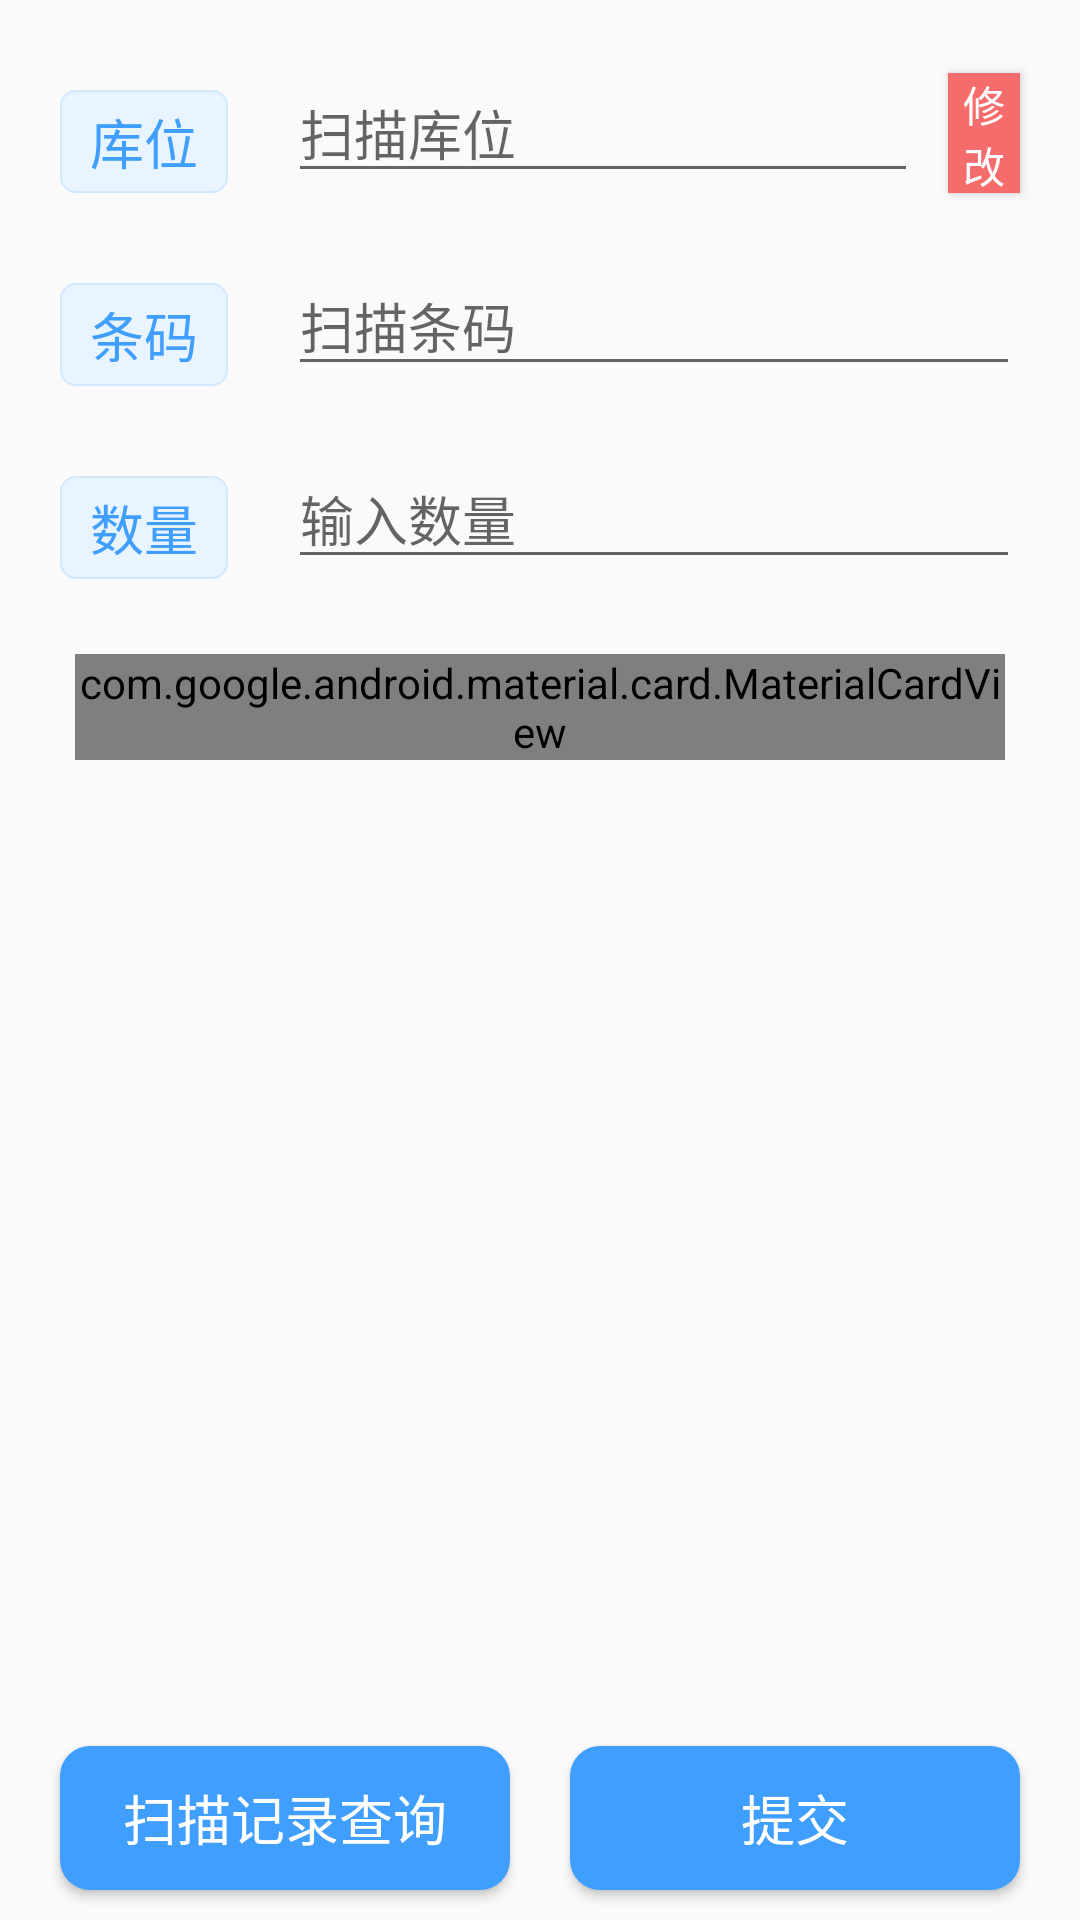

Layout XML and referenced resources for this Android screen:
<!-- AndroidManifest.xml: application theme AppTheme -->
<!-- res/layout/activity_check.xml -->
<?xml version="1.0" encoding="utf-8"?>
<androidx.constraintlayout.widget.ConstraintLayout xmlns:android="http://schemas.android.com/apk/res/android"
    xmlns:app="http://schemas.android.com/apk/res-auto"
    xmlns:tools="http://schemas.android.com/tools"
    android:layout_width="match_parent"
    android:layout_height="match_parent"
    tools:context=".ui.check.CheckActivity">

    <Button
        android:id="@+id/btn_search"
        style="@style/Button"
        android:layout_width="0dp"
        android:layout_height="wrap_content"
        android:layout_marginStart="20dp"
        android:layout_marginEnd="10dp"
        android:layout_marginBottom="10dp"
        android:text="扫描记录查询"
        app:layout_constraintBottom_toBottomOf="parent"
        app:layout_constraintEnd_toStartOf="@+id/guideline7"
        app:layout_constraintStart_toStartOf="parent" />

    <Button
        android:id="@+id/btn_submit"
        style="@style/Button"
        android:layout_width="0dp"
        android:layout_height="wrap_content"
        android:layout_marginStart="10dp"
        android:layout_marginEnd="20dp"
        android:layout_marginBottom="10dp"
        android:text="提交"
        app:layout_constraintBottom_toBottomOf="parent"
        app:layout_constraintEnd_toEndOf="parent"
        app:layout_constraintStart_toStartOf="@+id/guideline7" />

    <Button
        android:id="@+id/btn_areano"
        android:layout_width="0dp"
        android:layout_height="40dp"
        android:layout_marginStart="10dp"
        android:layout_marginEnd="20dp"
        android:background="@color/danger"
        android:text="修改"
        android:textColor="@color/white"
        app:layout_constraintBottom_toBottomOf="@+id/textView8"
        app:layout_constraintEnd_toEndOf="parent"
        app:layout_constraintStart_toEndOf="@+id/txt_areano" />

    <include
        android:id="@+id/board"
        layout="@layout/board"
        android:layout_width="match_parent"
        android:layout_height="wrap_content"

        android:layout_marginStart="20dp"
        android:layout_marginTop="20dp"
        android:layout_marginEnd="20dp"
        app:layout_constraintEnd_toEndOf="parent"
        app:layout_constraintHorizontal_bias="0.0"
        app:layout_constraintStart_toStartOf="parent"
        app:layout_constraintTop_toBottomOf="@+id/textView10" />

    <TextView
        android:id="@+id/textView8"
        style="@style/TextView"
        android:layout_width="wrap_content"
        android:layout_height="wrap_content"
        android:layout_marginStart="20dp"
        android:layout_marginTop="30dp"
        android:text="库位"
        app:layout_constraintStart_toStartOf="parent"
        app:layout_constraintTop_toTopOf="parent" />

    <TextView
        android:id="@+id/textView9"
        style="@style/TextView"
        android:layout_width="wrap_content"
        android:layout_height="wrap_content"
        android:layout_marginStart="20dp"
        android:layout_marginTop="30dp"
        android:text="条码"
        app:layout_constraintStart_toStartOf="parent"
        app:layout_constraintTop_toBottomOf="@+id/textView8" />

    <TextView
        android:id="@+id/textView10"
        style="@style/TextView"
        android:layout_width="wrap_content"
        android:layout_height="wrap_content"
        android:layout_marginStart="20dp"
        android:layout_marginTop="30dp"
        android:text="数量"
        app:layout_constraintStart_toStartOf="parent"
        app:layout_constraintTop_toBottomOf="@+id/textView9" />

    <EditText
        android:id="@+id/txt_areano"
        android:layout_width="0dp"
        android:layout_height="wrap_content"
        android:layout_marginStart="20dp"
        android:ems="10"
        android:hint="扫描库位"
        android:inputType="textPersonName"
        app:layout_constraintBottom_toBottomOf="@+id/textView8"
        app:layout_constraintStart_toEndOf="@+id/textView8" />

    <EditText
        android:id="@+id/txt_serialno"
        android:layout_width="0dp"
        android:layout_height="wrap_content"
        android:layout_marginStart="20dp"
        android:layout_marginEnd="20dp"
        android:ems="10"
        android:hint="扫描条码"
        android:inputType="textPersonName"
        app:layout_constraintBottom_toBottomOf="@+id/textView9"
        app:layout_constraintEnd_toEndOf="parent"
        app:layout_constraintStart_toEndOf="@+id/textView9" />

    <EditText
        android:id="@+id/txt_qty"
        android:layout_width="0dp"
        android:layout_height="wrap_content"
        android:layout_marginStart="20dp"
        android:layout_marginEnd="20dp"
        android:ems="10"
        android:hint="输入数量"
        android:inputType="numberDecimal"
        app:layout_constraintBottom_toBottomOf="@+id/textView10"
        app:layout_constraintEnd_toEndOf="parent"
        app:layout_constraintStart_toEndOf="@+id/textView10" />

    <androidx.constraintlayout.widget.Guideline
        android:id="@+id/guideline7"
        android:layout_width="wrap_content"
        android:layout_height="wrap_content"
        android:orientation="vertical"
        app:layout_constraintGuide_percent="0.5" />
</androidx.constraintlayout.widget.ConstraintLayout>
<!-- res/layout/board.xml (included above) -->
<?xml version="1.0" encoding="utf-8"?>
<LinearLayout xmlns:android="http://schemas.android.com/apk/res/android"
    xmlns:app="http://schemas.android.com/apk/res-auto"
    android:layout_width="match_parent"
    android:layout_height="wrap_content"
    >

    <com.google.android.material.card.MaterialCardView
        android:layout_width="match_parent"
        android:layout_height="wrap_content"
        android:layout_margin="5dp"
        app:cardCornerRadius="5dp"
        app:cardElevation="5dp">

        <LinearLayout
            android:layout_width="match_parent"
            android:layout_height="wrap_content"
            android:layout_margin="5dp"
            android:orientation="vertical"
            android:paddingTop="5dp">

            <LinearLayout
                android:layout_width="match_parent"
                android:layout_height="wrap_content"
                android:orientation="horizontal">

                <TextView
                    android:id="@+id/lbl_materialno"
                    style="@style/Primary"
                    android:layout_width="wrap_content"
                    android:layout_height="wrap_content"
                    android:layout_gravity="left"
                    android:layout_weight="1"
                    android:text="编号:"
                    android:textSize="16sp" />

                <TextView
                    android:id="@+id/lbl_batchno"
                    style="@style/Primary"
                    android:layout_width="0dp"
                    android:layout_height="wrap_content"
                    android:layout_gravity="left"
                    android:layout_weight="1"
                    android:text="批次:"
                    android:textSize="16sp" />
            </LinearLayout>

            <LinearLayout
                android:layout_width="match_parent"
                android:layout_height="wrap_content"
                android:orientation="horizontal">

                <TextView
                    android:id="@+id/lbl_materialname"
                    style="@style/Primary"
                    android:layout_weight="1"
                    android:layout_width="wrap_content"
                    android:layout_height="wrap_content"
                    android:layout_gravity="left"
                    android:text="描述:"
                    android:textSize="16sp" />
            </LinearLayout>

            <LinearLayout
                android:layout_width="match_parent"
                android:layout_height="wrap_content"
                android:orientation="horizontal">

                <TextView
                    android:id="@+id/lbl_qty"
                    style="@style/Primary"
                    android:layout_width="0dp"
                    android:layout_height="wrap_content"
                    android:layout_gravity="left"
                    android:layout_weight="1"
                    android:text="数量:"
                    android:textSize="16sp" />

                <TextView
                    android:id="@+id/lbl_areano"
                    style="@style/Primary"
                    android:layout_width="0dp"
                    android:layout_height="wrap_content"
                    android:layout_gravity="left"
                    android:layout_weight="1"
                    android:text="库位:"
                    android:textSize="16sp" />
            </LinearLayout>


        </LinearLayout>

    </com.google.android.material.card.MaterialCardView>
</LinearLayout>
<!-- resources referenced by this layout -->
<resources>
  <color name="danger">#F56C6C</color>
  <color name="white">#ffffff</color>
  <style name="Button">
          <item name="android:textColor">@color/white</item>
          <item name="android:textSize">18sp</item>
          <item name="android:background">@drawable/button</item>
      </style>
  <style name="TextView">
          <item name="android:paddingTop">4dp</item>
          <item name="android:paddingBottom">4dp</item>
          <item name="android:paddingLeft">10dp</item>
          <item name="android:paddingRight">10dp</item>
          <item name="android:textColor">@color/primary</item>
          <item name="android:textSize">18sp</item>
          <item name="android:background">@drawable/textview</item>
      </style>
  <style name="AppTheme" parent="Theme.AppCompat.Light.NoActionBar">
          
          <item name="colorPrimary">@color/primary</item>
          <item name="colorPrimaryDark">@color/info</item>
          <item name="colorAccent">@color/warning</item>
          <item name="alertDialogTheme">@style/dialogAlert</item>
      </style>
  <!-- drawable button (drawable) -->
  <?xml version="1.0" encoding="utf-8"?>
  <selector xmlns:android="http://schemas.android.com/apk/res/android">
  
      
      <item android:drawable="@drawable/button_normal" android:state_pressed="false"/>
  
      
      <item android:drawable="@drawable/button_pressed" android:state_pressed="true"/>
  
  </selector>
  <color name="primary">#409EFF</color>
  <!-- drawable primary (drawable) -->
  <?xml version="1.0" encoding="utf-8"?>
  <selector xmlns:android="http://schemas.android.com/apk/res/android">
  
      
      <item android:drawable="@drawable/primary_normal" android:state_pressed="false"/>
  
  </selector>
  <!-- drawable textview (drawable) -->
  <?xml version="1.0" encoding="utf-8"?>
  <selector xmlns:android="http://schemas.android.com/apk/res/android">
  
      
      <item android:drawable="@drawable/textview_normal" android:state_pressed="false"/>
  
  </selector>
  <color name="info">#909399</color>
  <color name="warning">#E6A23C</color>
  <style name="dialogAlert" parent="Theme.AppCompat.Light.Dialog.Alert" />
  <!-- drawable button_normal (drawable) -->
  <?xml version="1.0" encoding="utf-8"?>
  <shape
      xmlns:android="http://schemas.android.com/apk/res/android"
      android:shape="rectangle">
  
      
      <corners android:radius="10dp"/>
      
      <solid android:color="@color/primary"/>
  
  </shape>
  <!-- drawable button_pressed (drawable) -->
  <?xml version="1.0" encoding="utf-8"?>
  <shape
      xmlns:android="http://schemas.android.com/apk/res/android"
      android:shape="rectangle">
  
      
      <corners android:radius="10dp"/>
  
      
      <solid android:color="@color/darkPrimary"/>
  
  </shape>
  <!-- drawable primary_normal (drawable) -->
  <?xml version="1.0" encoding="utf-8"?>
  <shape
      xmlns:android="http://schemas.android.com/apk/res/android"
      android:shape="rectangle">
  
      
      <corners android:radius="2dp"/>
  
      
      <solid android:color="@color/lightPrimary"/>
  
      <stroke android:width="0.8dp" android:color="@color/borderPrimary"/>
  </shape>
  <!-- drawable textview_normal (drawable) -->
  <?xml version="1.0" encoding="utf-8"?>
  <shape
      xmlns:android="http://schemas.android.com/apk/res/android"
      android:shape="rectangle">
  
      
      <corners android:radius="5dp"/>
  
      
      <solid android:color="@color/lightPrimary"/>
  
      <stroke  android:width="0.8dp" android:color="@color/borderPrimary"/>
  </shape>
  <color name="darkPrimary">#0662f5</color>
  <color name="lightPrimary">#E8F4FF</color>
  <color name="borderPrimary">#D1E9FF</color>
</resources>
